The GitHub repository SabrinaAL/Poverty_prediciton contains a labelled image folder "Poverty_prediciton" with 2 categories: poor, rich. Examples follow, each with its label.

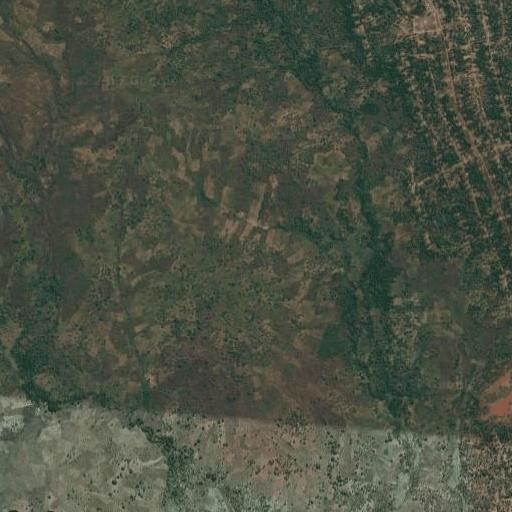
Label: poor

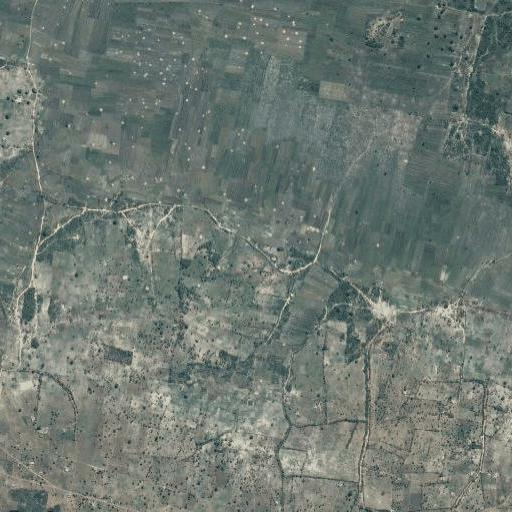
Label: poor

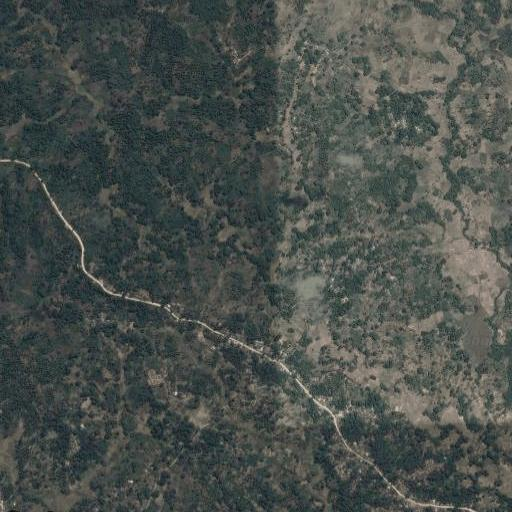
Label: rich

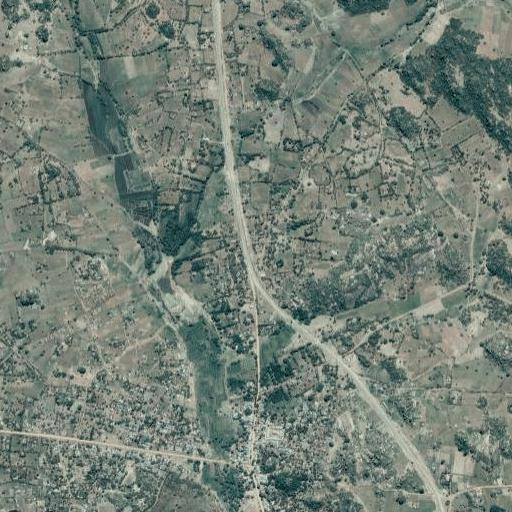
Label: poor

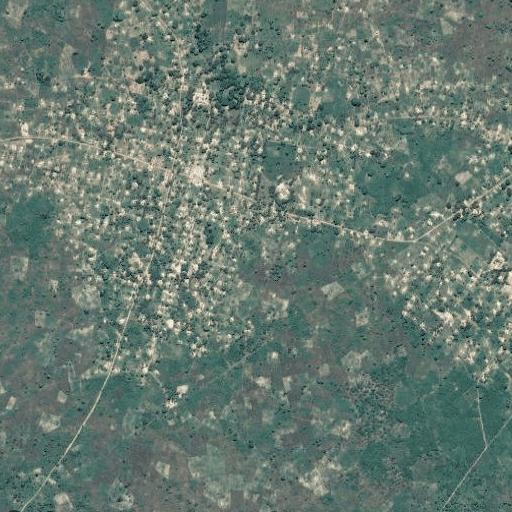
Label: poor

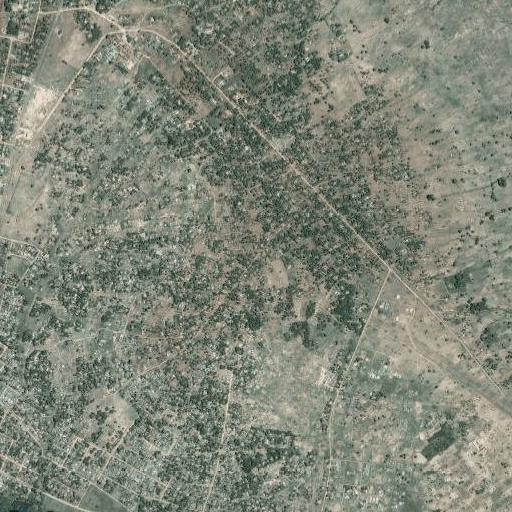
Label: rich
